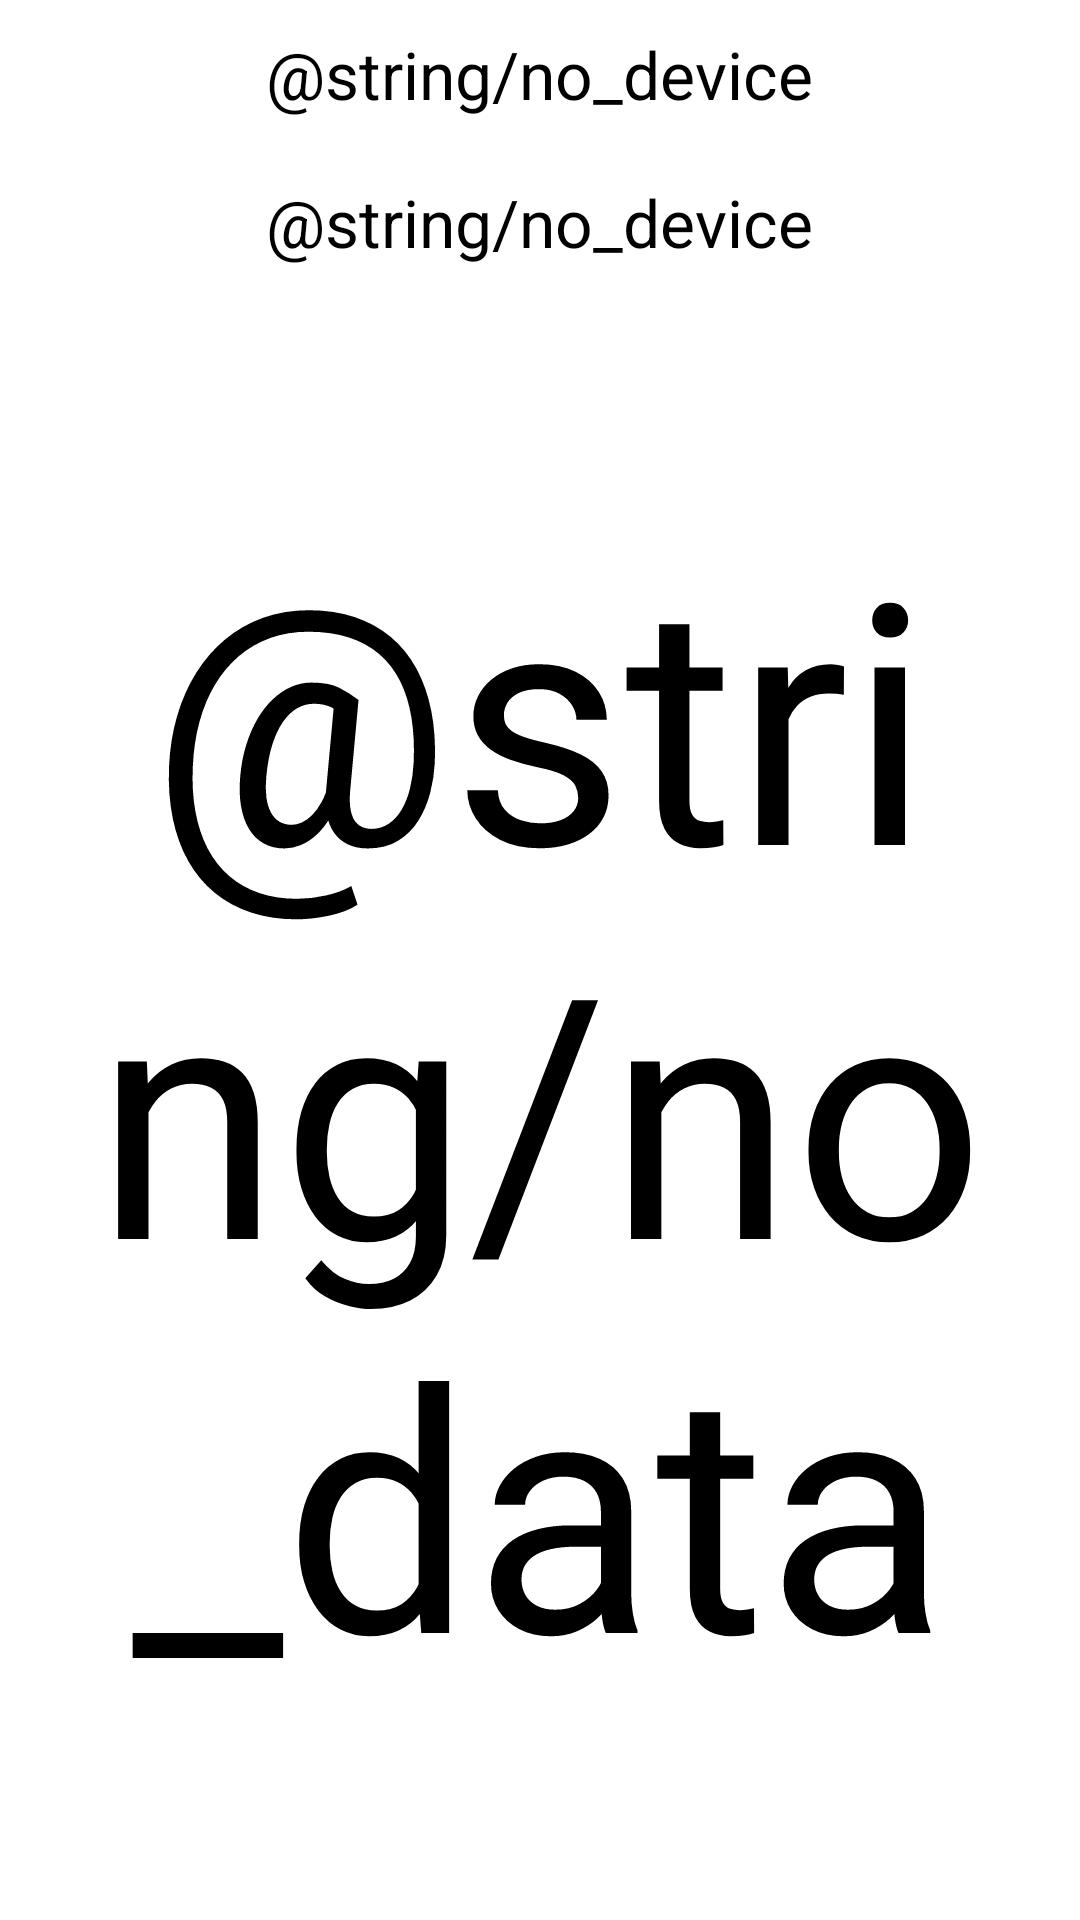

This screen was rendered from an Android layout file. Write that file and the resources it references.
<!-- AndroidManifest.xml: application theme Theme.Treadmill20App -->
<!-- res/layout/activity_heart_rate.xml -->
<?xml version="1.0" encoding="utf-8"?>
<LinearLayout xmlns:android="http://schemas.android.com/apk/res/android"
    android:layout_width="match_parent"
    android:layout_height="match_parent"
    android:layout_marginLeft="20dp"
    android:layout_marginTop="20dp"
    android:layout_marginRight="20dp"
    android:layout_marginBottom="20dp"
    android:gravity="center|center_horizontal"
    android:orientation="vertical">

    <TextView
        android:id="@+id/device_view"
        android:layout_width="wrap_content"
        android:layout_height="wrap_content"
        android:padding="10dp"
        android:text="@string/no_device"
        android:textAppearance="?android:attr/textAppearanceLarge" />

    <TextView
        android:id="@+id/status_view"
        android:layout_width="wrap_content"
        android:layout_height="wrap_content"
        android:padding="10dp"
        android:text="@string/no_device"
        android:textAppearance="?android:attr/textAppearanceLarge" />

    <TextView
        android:id="@+id/heart_rate_view"
        android:layout_width="match_parent"
        android:layout_height="match_parent"
        android:padding="10dp"
        android:text="@string/no_data"
        android:autoSizeTextType="uniform"
        android:gravity="center"/>

</LinearLayout>
<!-- resources referenced by this layout -->
<resources>
  <style name="Theme.Treadmill20App" parent="Theme.MaterialComponents.DayNight.DarkActionBar">
          
          <item name="colorPrimary">@color/purple_500</item>
          <item name="colorPrimaryVariant">@color/purple_700</item>
          <item name="colorOnPrimary">@color/white</item>
          
          <item name="colorSecondary">@color/teal_200</item>
          <item name="colorSecondaryVariant">@color/teal_700</item>
          <item name="colorOnSecondary">@color/black</item>
          
          <item name="android:statusBarColor" tools:targetApi="l">?attr/colorPrimaryVariant</item>
          
          <item name="colorOnBackground">@color/white</item>
          
          <item name="windowActionBar">false</item>
          <item name="windowNoTitle">true</item>
          <item name="actionMenuTextColor">@color/black</item>
          <item name="android:textColor">@color/black</item>
      </style>
  <color name="purple_500">#FF6200EE</color>
  <color name="purple_700">#FF3700B3</color>
  <color name="white">#FFFFFFFF</color>
  <color name="teal_200">#FF03DAC5</color>
  <color name="teal_700">#FF018786</color>
  <color name="black">#FF000000</color>
</resources>
